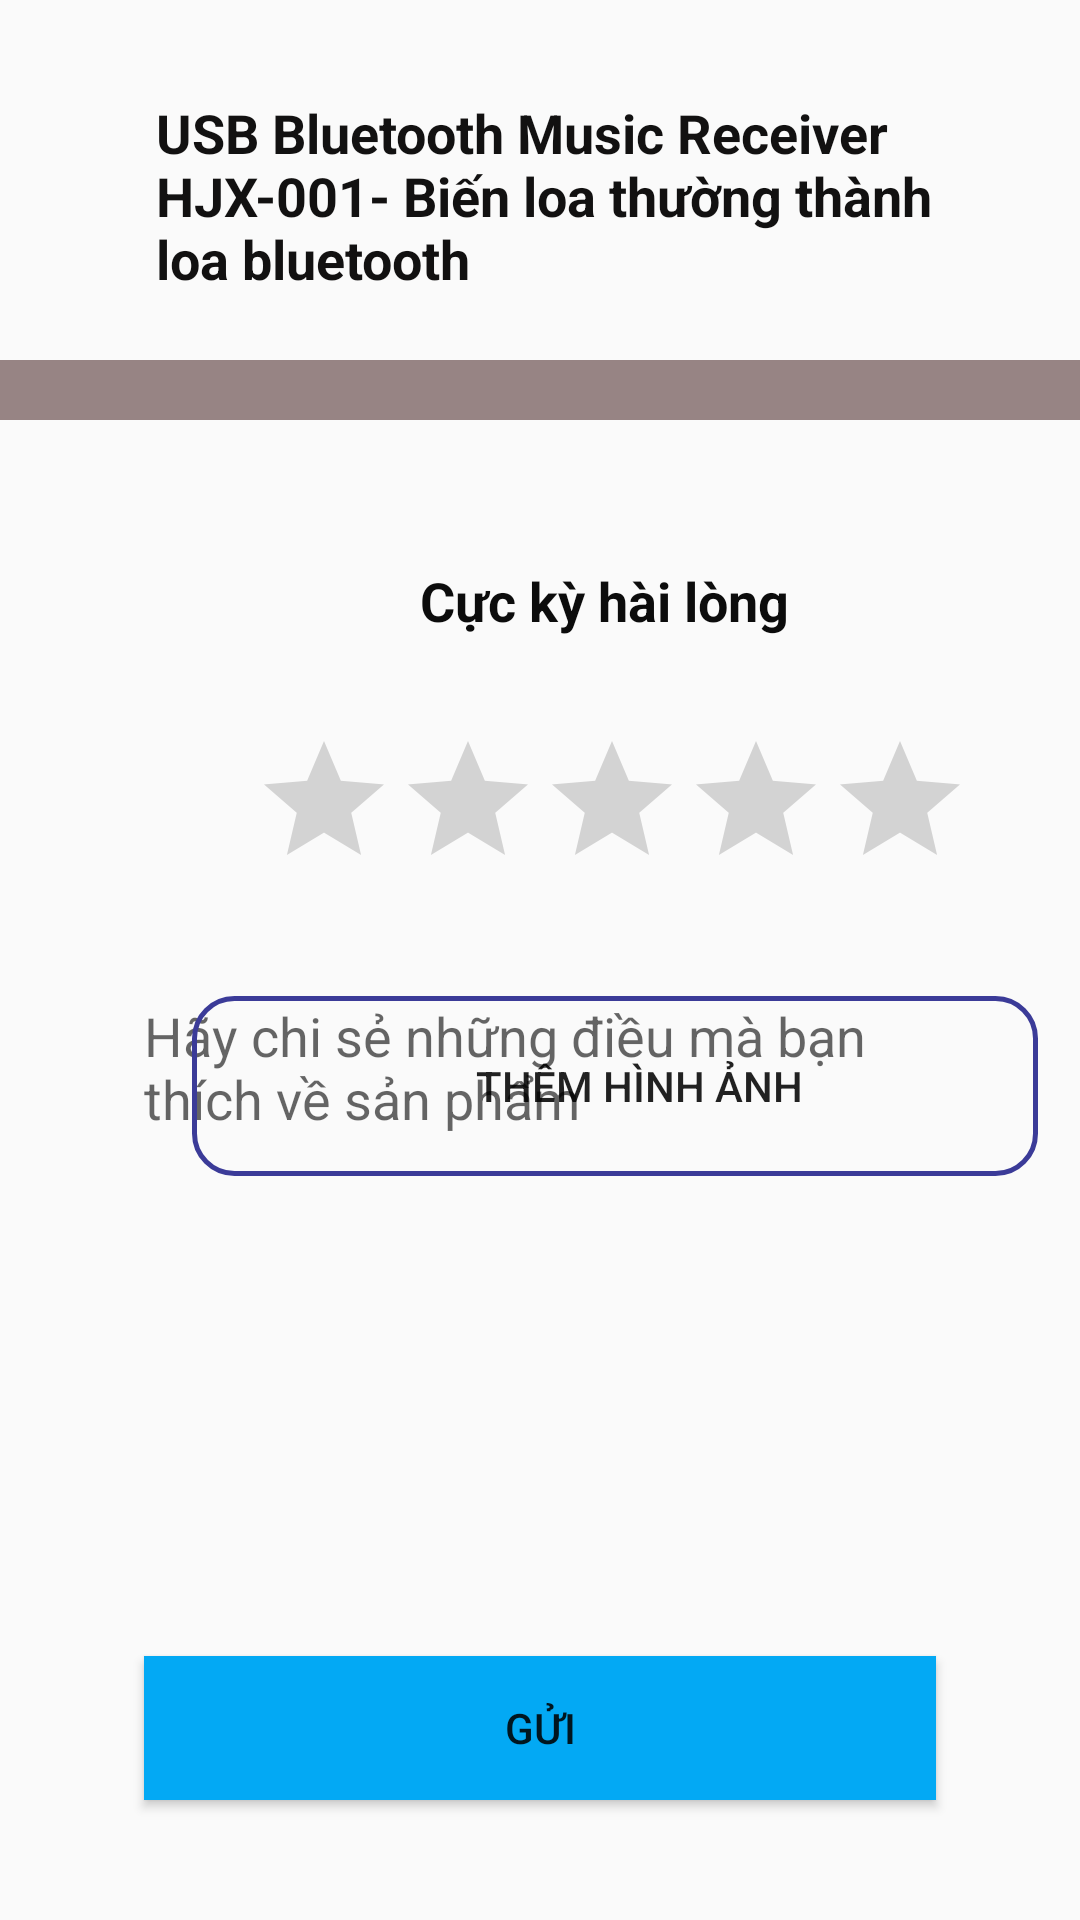

Here is an Android app screen rendered from its layout file. Give the layout XML and the strings, colors and styles it references.
<!-- AndroidManifest.xml: application theme Theme.AndroiTuan2 -->
<!-- res/layout/cau2b.xml -->
<?xml version="1.0" encoding="utf-8"?>
<androidx.constraintlayout.widget.ConstraintLayout
    xmlns:android="http://schemas.android.com/apk/res/android"
    xmlns:app="http://schemas.android.com/apk/res-auto"
    xmlns:tools="http://schemas.android.com/tools"
    android:layout_width="match_parent"
    android:layout_height="match_parent">

    <ImageView
        android:id="@+id/imageView"
        android:layout_width="wrap_content"
        android:layout_height="wrap_content"
        android:layout_marginStart="36dp"
        android:layout_marginTop="32dp"
        app:layout_constraintStart_toStartOf="parent"
        app:layout_constraintTop_toTopOf="parent"
        app:srcCompat="@drawable/usb_1" />

    <TextView
        android:id="@+id/textView"
        android:layout_width="270dp"
        android:layout_height="67dp"
        android:layout_marginStart="16dp"
        android:text="USB Bluetooth Music Receiver HJX-001- Biến loa thường thành loa bluetooth"
        android:textColor="#121111"
        android:textSize="18sp"
        android:textStyle="bold"
        app:layout_constraintStart_toEndOf="@+id/imageView"
        app:layout_constraintTop_toTopOf="@+id/imageView" />

    <View
        android:id="@+id/view4"
        android:layout_width="0dp"
        android:layout_height="20dp"
        android:layout_marginTop="120dp"
        android:background="#978484"
        app:layout_constraintEnd_toEndOf="parent"
        app:layout_constraintHorizontal_bias="0.0"
        app:layout_constraintStart_toStartOf="parent"
        app:layout_constraintTop_toTopOf="parent" />

    <TextView
        android:id="@+id/textView2"
        android:layout_width="wrap_content"
        android:layout_height="wrap_content"
        android:layout_marginStart="140dp"
        android:layout_marginTop="48dp"
        android:text="Cực kỳ hài lòng"
        android:textColor="#0C0C0C"
        android:textSize="18sp"
        android:textStyle="bold"
        app:layout_constraintStart_toStartOf="parent"
        app:layout_constraintTop_toBottomOf="@+id/view4" />

    <Button
        android:id="@+id/button3"
        android:layout_width="282dp"
        android:layout_height="60dp"
        android:layout_marginStart="64dp"
        android:layout_marginTop="192dp"
        android:background="@drawable/backgroundbutton"
        android:drawableLeft="@drawable/camera_1"
        android:paddingLeft="16dp"
        android:text="Thêm hình ảnh"
        app:layout_constraintStart_toStartOf="@+id/view4"
        app:layout_constraintTop_toBottomOf="@+id/view4" />

    <Button
        android:id="@+id/button4"
        android:layout_width="0dp"
        android:layout_height="wrap_content"
        android:layout_marginStart="48dp"
        android:layout_marginEnd="48dp"
        android:layout_marginBottom="40dp"
        android:background="#03A9F4"
        android:text="Gửi"
        app:layout_constraintBottom_toBottomOf="parent"
        app:layout_constraintEnd_toEndOf="parent"
        app:layout_constraintStart_toStartOf="parent" />

    <RatingBar
        android:id="@+id/ratingBar"
        android:layout_width="wrap_content"
        android:layout_height="wrap_content"
        android:layout_marginStart="20dp"
        android:layout_marginBottom="32dp"
        app:layout_constraintBottom_toTopOf="@+id/button3"
        app:layout_constraintStart_toStartOf="@+id/button3" />

    <EditText
        android:id="@+id/editTextTextMultiLine"
        android:layout_width="0dp"
        android:layout_height="155dp"
        android:layout_marginStart="48dp"
        android:layout_marginEnd="48dp"
        android:layout_marginBottom="64dp"
        android:background="#FAFAFA"
        android:ems="10"
        android:gravity="start|top"
        android:hint="Hãy chi sẻ những điều mà bạn thích về sản phẩm"
        android:inputType="textMultiLine"
        app:layout_constraintBottom_toTopOf="@+id/button4"
        app:layout_constraintEnd_toEndOf="parent"
        app:layout_constraintHorizontal_bias="0.495"
        app:layout_constraintStart_toStartOf="parent" />

</androidx.constraintlayout.widget.ConstraintLayout>
<!-- resources referenced by this layout -->
<resources>
  <!-- drawable backgroundbutton (drawable) -->
  <?xml version="1.0" encoding="utf-8"?>
  <shape xmlns:android="http://schemas.android.com/apk/res/android"
      android:shape="rectangle">
      <stroke android:width="5px" android:color="#3B3B98"></stroke>
      <corners android:radius="40px" ></corners>
  </shape>
  <style name="Theme.AndroiTuan2" parent="Theme.AppCompat.Light.NoActionBar">
          
          <item name="colorPrimary">@color/purple_500</item>
          <item name="colorPrimaryVariant">@color/purple_700</item>
          <item name="colorOnPrimary">@color/white</item>
          
          <item name="colorSecondary">@color/teal_200</item>
          <item name="colorSecondaryVariant">@color/teal_700</item>
          <item name="colorOnSecondary">@color/black</item>
          
          <item name="android:statusBarColor" tools:targetApi="l">?attr/colorPrimaryVariant</item>
          
      </style>
  <!-- not gathered from this repository: default colours our renderer supplied (Android Studio template values) -->
  <color name="purple_500">#FF6200EE</color>
  <color name="purple_700">#FF3700B3</color>
  <color name="teal_200">#FF03DAC5</color>
  <color name="teal_700">#FF018786</color>
  <color name="black">#FF000000</color>
  <color name="white">#FFFFFFFF</color>
</resources>
